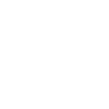
t = 0.00 s
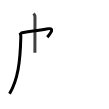
t = 2.75 s
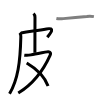
t = 5.50 s
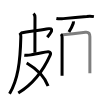
t = 8.50 s
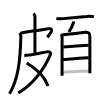
t = 11.25 s
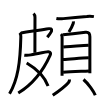
t = 14.00 s

The animated SVG that drew these frames (rendered in a browser with its animation timeline set to each time). Animation: 14 SMIL elements (animate=14); one cycle of 14.00 s.

<svg width="109px" height="109px" viewBox="0 0 px 109px" xmlns="http://www.w3.org/2000/svg" xmlns:xlink="http://www.w3.org/1999/xlink" xml:space="preserve" version="1.1"  baseProfile="full">
<path d="M19.67,32.7c0.93,0.93,1.21,2.3,1.17,4.06c-0.6,25.62-2.97,42.75-11.3,57.09" style="fill:none;stroke:black;stroke-width:3;opacity:0">
  <animate attributeType="CSS" attributeName="opacity" from="0" to="1" begin="0s" dur="1s" repeatCount="0" fill="freeze" />
</path>
<path d="M21,33c10.38-1.75,16.8-2.5,25.53-4.1c8.93-1.64,4.24,4.32,0.76,8.42" style="fill:none;stroke:black;stroke-width:3;opacity:0">
  <animate attributeType="CSS" attributeName="opacity" from="0" to="1" begin="1s" dur="1s" repeatCount="0" fill="freeze" />
</path>
<path d="M33.55,13.5c1.16,1.16,1.43,2.5,1.43,3.63c0,1.06-0.07,25.05-0.07,35.71" style="fill:none;stroke:black;stroke-width:3;opacity:0">
  <animate attributeType="CSS" attributeName="opacity" from="0" to="1" begin="2s" dur="1s" repeatCount="0" fill="freeze" />
</path>
<path d="M24.28,55.19c2.22,0.31,4.45,0.2,6.6-0.28c4.95-1.11,13.17-2.41,16.18-3.03c1.88-0.39,4.38,0.4,3.13,3.19C42.5,72.25,32,84.62,18.27,93.01" style="fill:none;stroke:black;stroke-width:3;opacity:0">
  <animate attributeType="CSS" attributeName="opacity" from="0" to="1" begin="3s" dur="1s" repeatCount="0" fill="freeze" />
</path>
<path d="M26.69,62.98c8.93,5.27,17.68,12.99,21.37,23" style="fill:none;stroke:black;stroke-width:3;opacity:0">
  <animate attributeType="CSS" attributeName="opacity" from="0" to="1" begin="4s" dur="1s" repeatCount="0" fill="freeze" />
</path>
<path d="M56.38,18.46c2.33,0.44,4.65,0.42,7,0.16c7.88-0.87,17.07-1.71,23.5-2.18c2.34-0.32,4.68-0.26,7,0.17" style="fill:none;stroke:black;stroke-width:3;opacity:0">
  <animate attributeType="CSS" attributeName="opacity" from="0" to="1" begin="5s" dur="1s" repeatCount="0" fill="freeze" />
</path>
<path d="M73.41,21.35c0.05,0.7,0.01,1.4-0.21,2.07c-0.95,2.83-2.66,5.96-4.28,8.53" style="fill:none;stroke:black;stroke-width:3;opacity:0">
  <animate attributeType="CSS" attributeName="opacity" from="0" to="1" begin="6s" dur="1s" repeatCount="0" fill="freeze" />
</path>
<path d="M61.03,34.05c0.77,0.77,1.07,1.97,1.07,3.29c0,0.89-0.02,17.86-0.03,28.92c-0.01,5.27-0.01,9.2-0.01,9.41" style="fill:none;stroke:black;stroke-width:3;opacity:0">
  <animate attributeType="CSS" attributeName="opacity" from="0" to="1" begin="7s" dur="1s" repeatCount="0" fill="freeze" />
</path>
<path d="M63.08,34.86c6.44-0.76,18.11-2.13,22.43-2.64c3.46-0.41,4.37,1.57,4.37,4.65c0,5.11-0.01,17.22-0.01,28.5c0,2.53,0,5.73,0,8" style="fill:none;stroke:black;stroke-width:3;opacity:0">
  <animate attributeType="CSS" attributeName="opacity" from="0" to="1" begin="8s" dur="1s" repeatCount="0" fill="freeze" />
</path>
<path d="M63.29,47.09c5.21-0.59,20.15-1.47,25.44-1.83" style="fill:none;stroke:black;stroke-width:3;opacity:0">
  <animate attributeType="CSS" attributeName="opacity" from="0" to="1" begin="9s" dur="1s" repeatCount="0" fill="freeze" />
</path>
<path d="M62.99,59.44C71.8,59,80.88,58,88.8,57.82" style="fill:none;stroke:black;stroke-width:3;opacity:0">
  <animate attributeType="CSS" attributeName="opacity" from="0" to="1" begin="10s" dur="1s" repeatCount="0" fill="freeze" />
</path>
<path d="M63.13,72.25c7.5-0.62,16.75-0.87,25.81-1.29" style="fill:none;stroke:black;stroke-width:3;opacity:0">
  <animate attributeType="CSS" attributeName="opacity" from="0" to="1" begin="11s" dur="1s" repeatCount="0" fill="freeze" />
</path>
<path d="M69.58,79.58c0,1.29-0.43,2.16-1.25,3.11c-2.5,2.87-10.59,9.17-15.58,12.56" style="fill:none;stroke:black;stroke-width:3;opacity:0">
  <animate attributeType="CSS" attributeName="opacity" from="0" to="1" begin="12s" dur="1s" repeatCount="0" fill="freeze" />
</path>
<path d="M83.5,79.5c4.9,4.22,10.43,12.13,11.77,15.83" style="fill:none;stroke:black;stroke-width:3;opacity:0">
  <animate attributeType="CSS" attributeName="opacity" from="0" to="1" begin="13s" dur="1s" repeatCount="0" fill="freeze" />
</path>
</svg>
